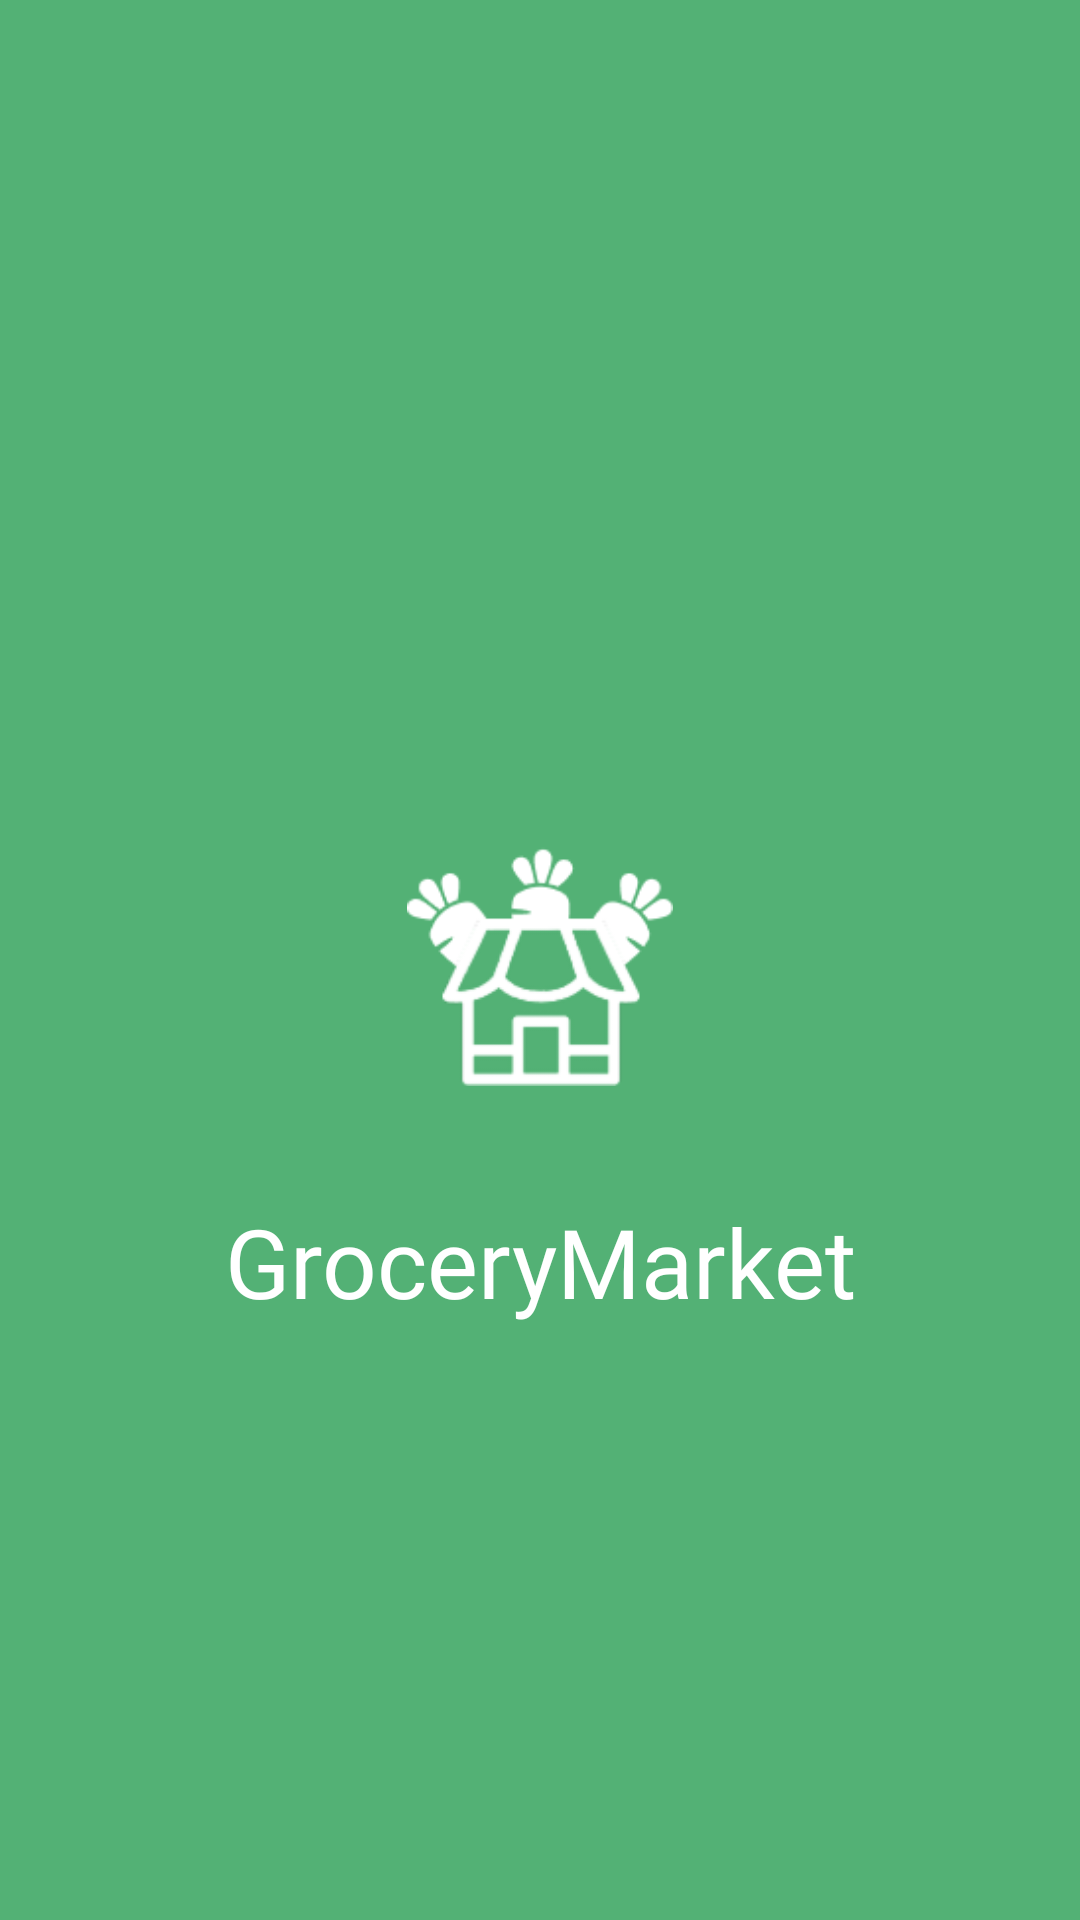

Here is an Android app screen rendered from its layout file. Give the layout XML and the strings, colors and styles it references.
<!-- AndroidManifest.xml: application theme AppTheme.noActionBar -->
<!-- res/layout/activity_splash_screen.xml -->
<?xml version="1.0" encoding="utf-8"?>
<androidx.constraintlayout.widget.ConstraintLayout xmlns:android="http://schemas.android.com/apk/res/android"
    xmlns:app="http://schemas.android.com/apk/res-auto"
    xmlns:tools="http://schemas.android.com/tools"
    android:layout_width="match_parent"
    android:layout_height="match_parent"
    android:background="#53B175"
    tools:context=".ui.splashscreen.SplashScreenActivity">

    <ImageView
        android:id="@+id/imageView"
        android:layout_width="100dp"
        android:layout_height="84dp"
        app:layout_constraintBottom_toBottomOf="parent"
        app:layout_constraintEnd_toEndOf="parent"
        app:layout_constraintStart_toStartOf="parent"
        app:layout_constraintTop_toTopOf="parent"
        app:srcCompat="@drawable/ic_logo_apps" />

    <TextView
        android:id="@+id/textView"
        style="@style/TextView.PoppinsNormal32spFFFFFF"
        android:layout_width="wrap_content"
        android:layout_height="wrap_content"
        android:layout_marginTop="37dp"
        android:text="GroceryMarket"
        app:layout_constraintEnd_toEndOf="parent"
        app:layout_constraintStart_toStartOf="parent"
        app:layout_constraintTop_toBottomOf="@+id/imageView" />

    <androidx.constraintlayout.widget.Group
        android:id="@+id/group"
        android:layout_width="wrap_content"
        android:layout_height="wrap_content"
        app:layout_constraintBottom_toBottomOf="parent"
        app:layout_constraintEnd_toEndOf="parent"
        app:layout_constraintStart_toStartOf="parent"
        app:layout_constraintTop_toTopOf="parent" />
</androidx.constraintlayout.widget.ConstraintLayout>
<!-- resources referenced by this layout -->
<resources>
  <!-- drawable ic_logo_apps: png bitmap (drawable, 7567 bytes) -->
  <style name="TextView.PoppinsNormal32spFFFFFF">
          <item name="android:fontFamily">@font/poppins</item>
          <item name="android:textColor">#FFFFFF</item>
          <item name="android:textSize">32sp</item>
      </style>
  <style name="AppTheme.noActionBar" parent="Theme.AppCompat.Light.NoActionBar">
      </style>
</resources>
